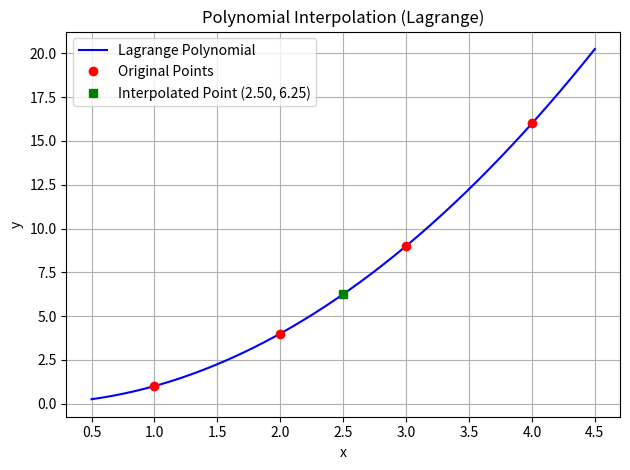

This figure's Python source:
import matplotlib.pyplot as plt
import numpy as np

def lagrange_interpolation(x_vals, y_vals, x_interp):
    if len(x_vals) != len(y_vals):
        raise ValueError("X and Y lists must be of the same length")
    if len(x_vals) < 2:
        raise ValueError("At least two data points are required")

    n = len(x_vals)
    result = 0
    for i in range(n):
        term = y_vals[i]
        for j in range(n):
            if i != j:
                denominator = x_vals[i] - x_vals[j]
                if denominator == 0:
                    raise ZeroDivisionError("Duplicate X values detected")
                term *= (x_interp - x_vals[j]) / denominator
        result += term
    return result

def neville_interpolation(x_vals, y_vals, x_interp):
    if len(x_vals) != len(y_vals):
        raise ValueError("X and Y lists must be of the same length")
    if len(x_vals) < 2:
        raise ValueError("At least two data points are required")

    n = len(x_vals)
    Q = [[0.0 for _ in range(n)] for _ in range(n)]
    for i in range(n):
        Q[i][0] = y_vals[i]

    for j in range(1, n):
        for i in range(n - j):
            denominator = x_vals[i] - x_vals[i + j]
            if denominator == 0:
                raise ZeroDivisionError("Duplicate X values detected in Neville's method")
            Q[i][j] = ((x_interp - x_vals[i + j]) * Q[i][j - 1] +
                       (x_vals[i] - x_interp) * Q[i + 1][j - 1]) / denominator

    return Q[0][n - 1]

def plot_interpolation(x_vals, y_vals, x_interp, y_interp):
    """
    Plots the original data points, the interpolation point, and the interpolation polynomial.
    """
    # Generate a fine grid of x values for smooth plotting
    x_range = np.linspace(min(x_vals) - 0.5, max(x_vals) + 0.5, 300)
    y_range = [lagrange_interpolation(x_vals, y_vals, xi) for xi in x_range]

    plt.figure()
    plt.plot(x_range, y_range, label='Lagrange Polynomial', color='blue')
    plt.plot(x_vals, y_vals, 'ro', label='Original Points')
    plt.plot(x_interp, y_interp, 'gs', label=f'Interpolated Point ({x_interp:.2f}, {y_interp:.2f})')

    plt.title('Polynomial Interpolation (Lagrange)')
    plt.xlabel('x')
    plt.ylabel('y')
    plt.legend()
    plt.grid(True)
    plt.tight_layout()
    plt.show()

def main():
    try:
        # Define table of values
        x = [1, 2, 3, 4]
        y = [1, 4, 9, 16]

        # Point to interpolate
        x_interp = 2.5

        # Lagrange interpolation
        y_lagrange = lagrange_interpolation(x, y, x_interp)
        print(f'Lagrange interpolation at x = {x_interp}: y ≈ {y_lagrange:.4f}')

        # Neville interpolation
        y_neville = neville_interpolation(x, y, x_interp)
        print(f'Neville interpolation at x = {x_interp}: y ≈ {y_neville:.4f}')

        # Plot
        plot_interpolation(x, y, x_interp, y_lagrange)

    except ValueError as ve:
        print(f"ValueError: {ve}")
    except ZeroDivisionError as zde:
        print(f"Math error: {zde}")
    except Exception as e:
        print(f"Unexpected error: {e}")

if __name__ == "__main__":
    main()
